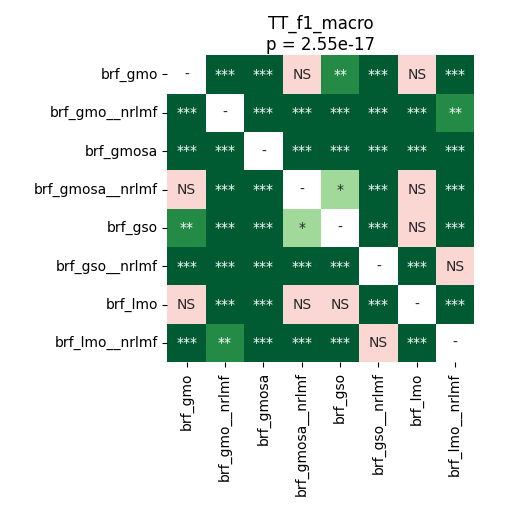

The table this chart was drawn from, first rows:
	brf_gmo	brf_gmo__nrlmf	brf_gmosa	brf_gmosa__nrlmf	brf_gso	brf_gso__nrlmf	brf_lmo	brf_lmo__nrlmf
brf_gmo	1.0	4.2724609375e-05	4.2724609375e-05	0.5827	0.004272	4.2724609375e-05	0.4205	4.2724609375e-05
brf_gmo__nrlmf	4.2724609375e-05	1.0	4.2724609375e-05	4.2724609375e-05	4.2724609375e-05	4.2724609375e-05	4.2724609375e-05	0.00175
brf_gmosa	4.2724609375e-05	4.2724609375e-05	1.0	4.2724609375e-05	4.2724609375e-05	4.2724609375e-05	4.2724609375e-05	4.2724609375e-05
brf_gmosa__nrlmf	0.5827	4.2724609375e-05	4.2724609375e-05	1.0	0.03039	4.2724609375e-05	0.4665	4.2724609375e-05
brf_gso	0.004272	4.2724609375e-05	4.2724609375e-05	0.03039	1.0	4.2724609375e-05	0.2943	4.2724609375e-05
brf_gso__nrlmf	4.2724609375e-05	4.2724609375e-05	4.2724609375e-05	4.2724609375e-05	4.2724609375e-05	1.0	4.2724609375e-05	0.5966
brf_lmo	0.4205	4.2724609375e-05	4.2724609375e-05	0.4665	0.2943	4.2724609375e-05	1.0	4.2724609375e-05
brf_lmo__nrlmf	4.2724609375e-05	0.00175	4.2724609375e-05	4.2724609375e-05	4.2724609375e-05	0.5966	4.2724609375e-05	1.0
